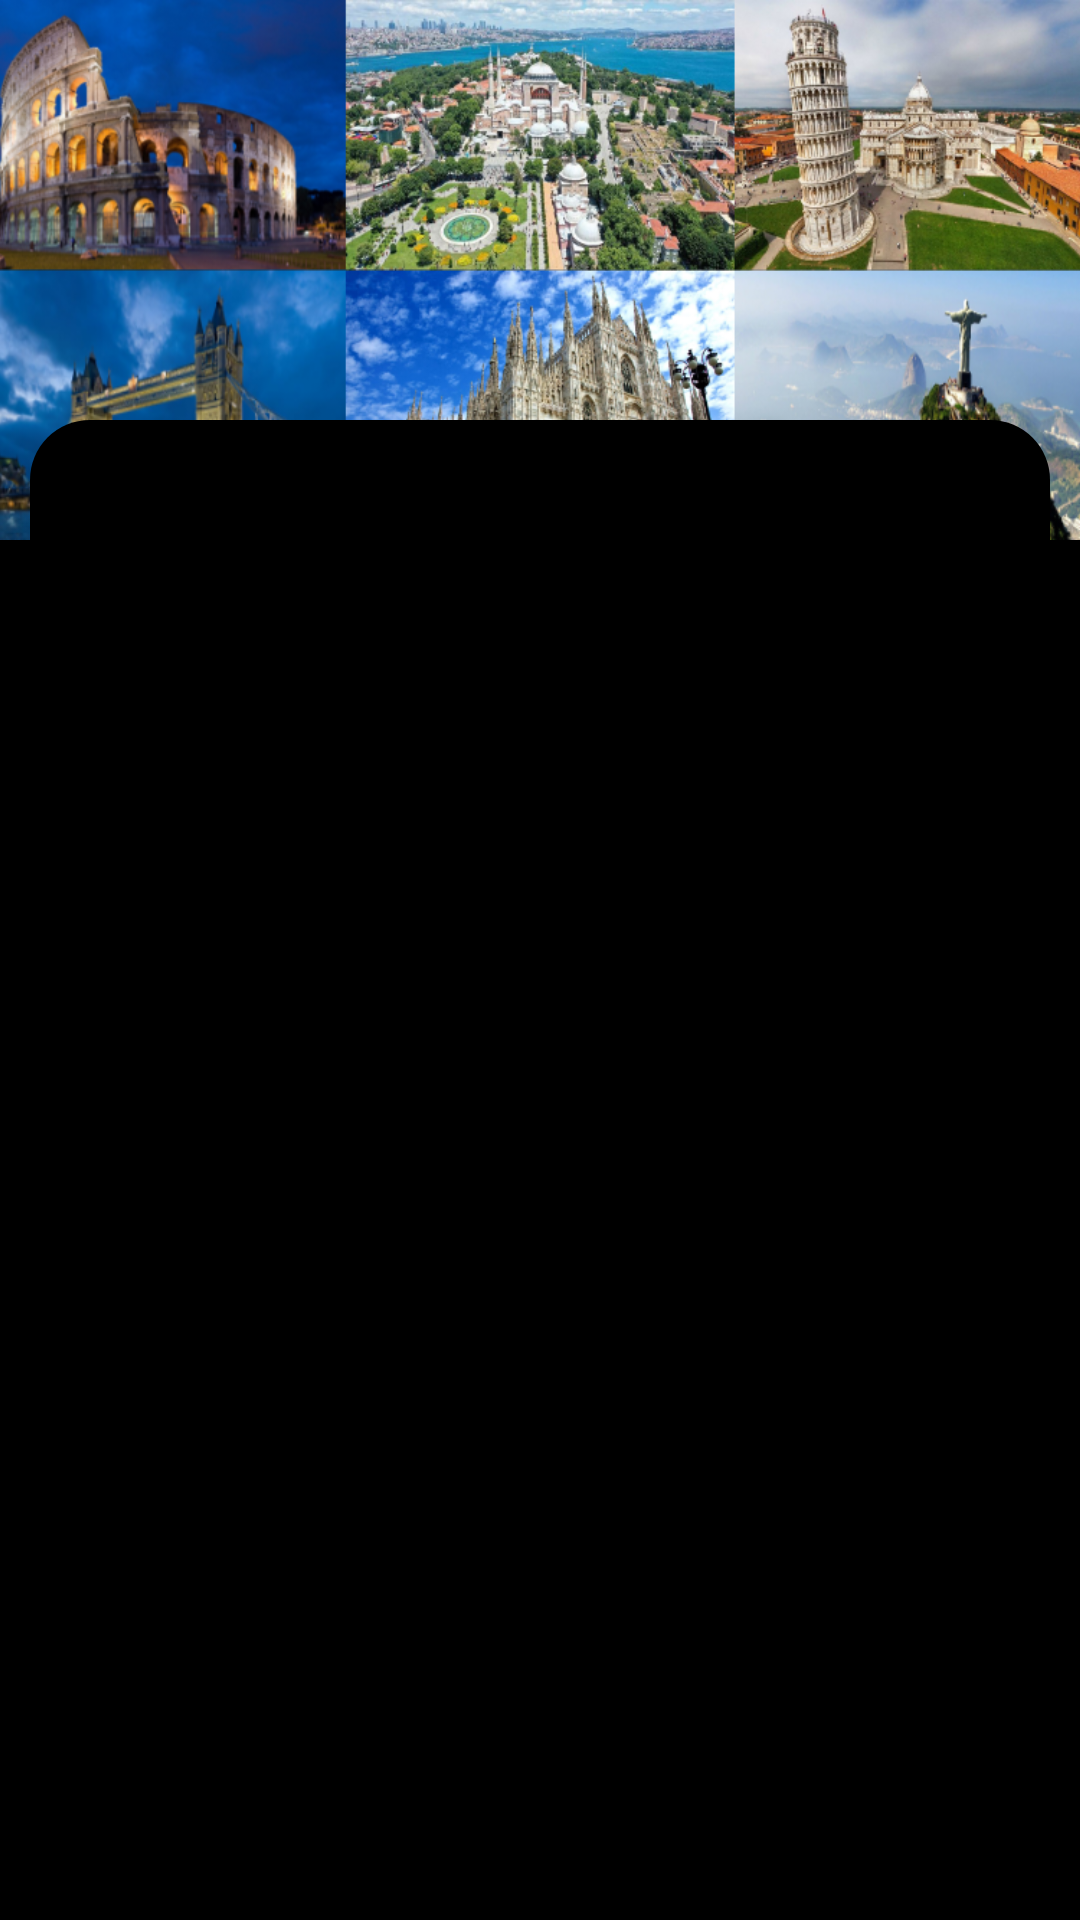

Android layout source for this screen:
<!-- AndroidManifest.xml: application theme Theme.KotlinLandmarkViewBindingCustomized -->
<!-- res/layout/fragment_main.xml -->
<?xml version="1.0" encoding="utf-8"?>
<androidx.constraintlayout.motion.widget.MotionLayout xmlns:android="http://schemas.android.com/apk/res/android"
    xmlns:app="http://schemas.android.com/apk/res-auto"
    xmlns:tools="http://schemas.android.com/tools"
    android:layout_width="match_parent"
    android:layout_height="match_parent"
    android:background="@drawable/background"
    app:layoutDescription="@xml/fragment_main_scene"
    tools:context=".MainFragment">


    <ImageView
        android:id="@+id/imageViewFragmentMain"
        android:layout_width="match_parent"
        android:layout_height="180dp"
        android:scaleType="centerCrop"
        android:src="@drawable/view"
        app:layout_constraintEnd_toEndOf="parent"
        app:layout_constraintStart_toStartOf="parent"
        app:layout_constraintTop_toTopOf="parent" />

    <androidx.recyclerview.widget.RecyclerView
        android:id="@+id/recyclerView"
        android:layout_width="0dp"
        android:layout_height="0dp"
        android:layout_marginStart="10dp"
        android:layout_marginTop="140dp"
        android:layout_marginEnd="10dp"
        android:layout_marginBottom="10dp"
        android:background="@drawable/background_image"
        android:elevation="100dp"
        android:paddingTop="10dp"
        app:layout_constraintBottom_toBottomOf="parent"
        app:layout_constraintEnd_toEndOf="parent"
        app:layout_constraintStart_toStartOf="parent"
        app:layout_constraintTop_toTopOf="parent" />

</androidx.constraintlayout.motion.widget.MotionLayout>
<!-- resources referenced by this layout -->
<resources>
  <!-- drawable background (drawable) -->
  <?xml version="1.0" encoding="utf-8"?>
  <shape xmlns:android="http://schemas.android.com/apk/res/android">
      <solid android:color="@color/black" />
  
  </shape>
  <!-- drawable background_image (drawable) -->
  <?xml version="1.0" encoding="utf-8"?>
  <shape xmlns:android="http://schemas.android.com/apk/res/android" >
  
      <solid android:color="@color/black" />
      <corners android:radius="20dp" />
  
  </shape>
  <!-- drawable view: png bitmap (drawable-ldpi, 741270 bytes) -->
  <style name="Theme.KotlinLandmarkViewBindingCustomized" parent="Theme.MaterialComponents.DayNight.NoActionBar">
          
          <item name="colorPrimary">@color/purple_500</item>
          <item name="colorPrimaryVariant">@color/purple_700</item>
          <item name="colorOnPrimary">@color/white</item>
          
          <item name="colorSecondary">@color/teal_200</item>
          <item name="colorSecondaryVariant">@color/teal_700</item>
          <item name="colorOnSecondary">@color/black</item>
          <item name="statusBarBackground">#000000</item>
          
          <item name="android:statusBarColor" tools:targetApi="l">?attr/statusBarBackground</item>
          
      </style>
  <!-- not gathered from this repository: default colours our renderer supplied (Android Studio template values) -->
  <color name="purple_500">#FF6200EE</color>
  <color name="purple_700">#FF3700B3</color>
  <color name="teal_200">#FF03DAC5</color>
  <color name="teal_700">#FF018786</color>
  <color name="black">#FF000000</color>
  <color name="white">#FFFFFFFF</color>
</resources>
